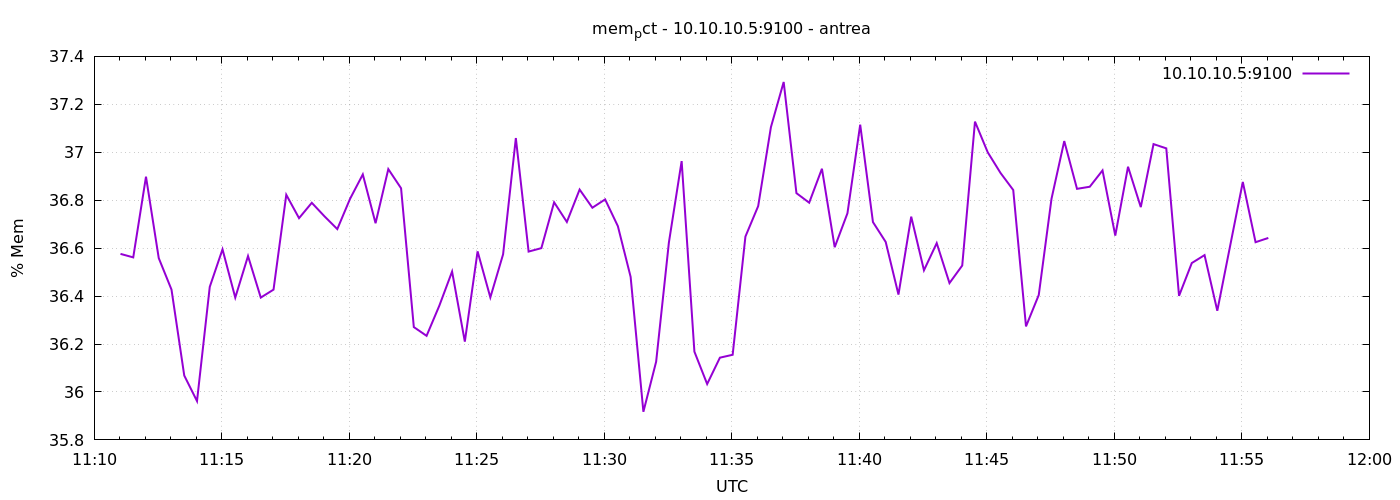

The table this chart was drawn from, first rows:
1777979462	36.57607925832973
1777979492	36.56
1777979522	36.9
1777979552	36.56
1777979582	36.43
1777979612	36.07
1777979642	35.96
1777979672	36.44
1777979702	36.6
1777979732	36.39
1777979762	36.57
1777979792	36.39
1777979822	36.43
1777979852	36.82
1777979882	36.73
1777979912	36.79
1777979942	36.73
1777979972	36.68
1777980002	36.81
1777980032	36.91
1777980062	36.7
1777980092	36.93
1777980122	36.85
1777980152	36.27
1777980182	36.23
1777980212	36.36
1777980242	36.5
1777980272	36.21
1777980302	36.59
1777980332	36.39
1777980362	36.57
1777980392	37.06
1777980422	36.59
1777980452	36.6
1777980482	36.79
1777980512	36.71
1777980542	36.84
1777980572	36.77
1777980602	36.8
1777980632	36.69
1777980662	36.48
1777980692	35.92
1777980722	36.13
1777980752	36.62
1777980782	36.96
1777980812	36.17
1777980842	36.03
1777980872	36.14
1777980902	36.16
1777980932	36.65
1777980962	36.78
1777980992	37.1
1777981022	37.29
1777981052	36.83
1777981082	36.79
1777981112	36.93
1777981142	36.6
1777981172	36.75
1777981202	37.12
1777981232	36.71
1777981262	36.63
... 30 more rows
